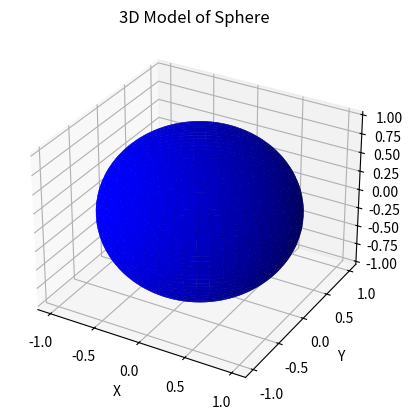

This chart was generated by the following Python code:
import numpy as np
import matplotlib.pyplot as plt
from mpl_toolkits.mplot3d import Axes3D

def plot_sphere():
    # Create a figure and a 3D axis
    fig = plt.figure()
    ax = fig.add_subplot(111, projection='3d')

    # Create data for a sphere
    u = np.linspace(0, 2 * np.pi, 100)
    v = np.linspace(0, np.pi, 100)
    x = np.outer(np.cos(u), np.sin(v))
    y = np.outer(np.sin(u), np.sin(v))
    z = np.outer(np.ones(np.size(u)), np.cos(v))

    # Plot the sphere
    ax.plot_surface(x, y, z, color='b')

    # Set axis labels
    ax.set_xlabel('X')
    ax.set_ylabel('Y')
    ax.set_zlabel('Z')

    # Set title
    ax.set_title('3D Model of Sphere')

    # Show the plot
    plt.show()

if __name__ == "__main__":
    plot_sphere()
